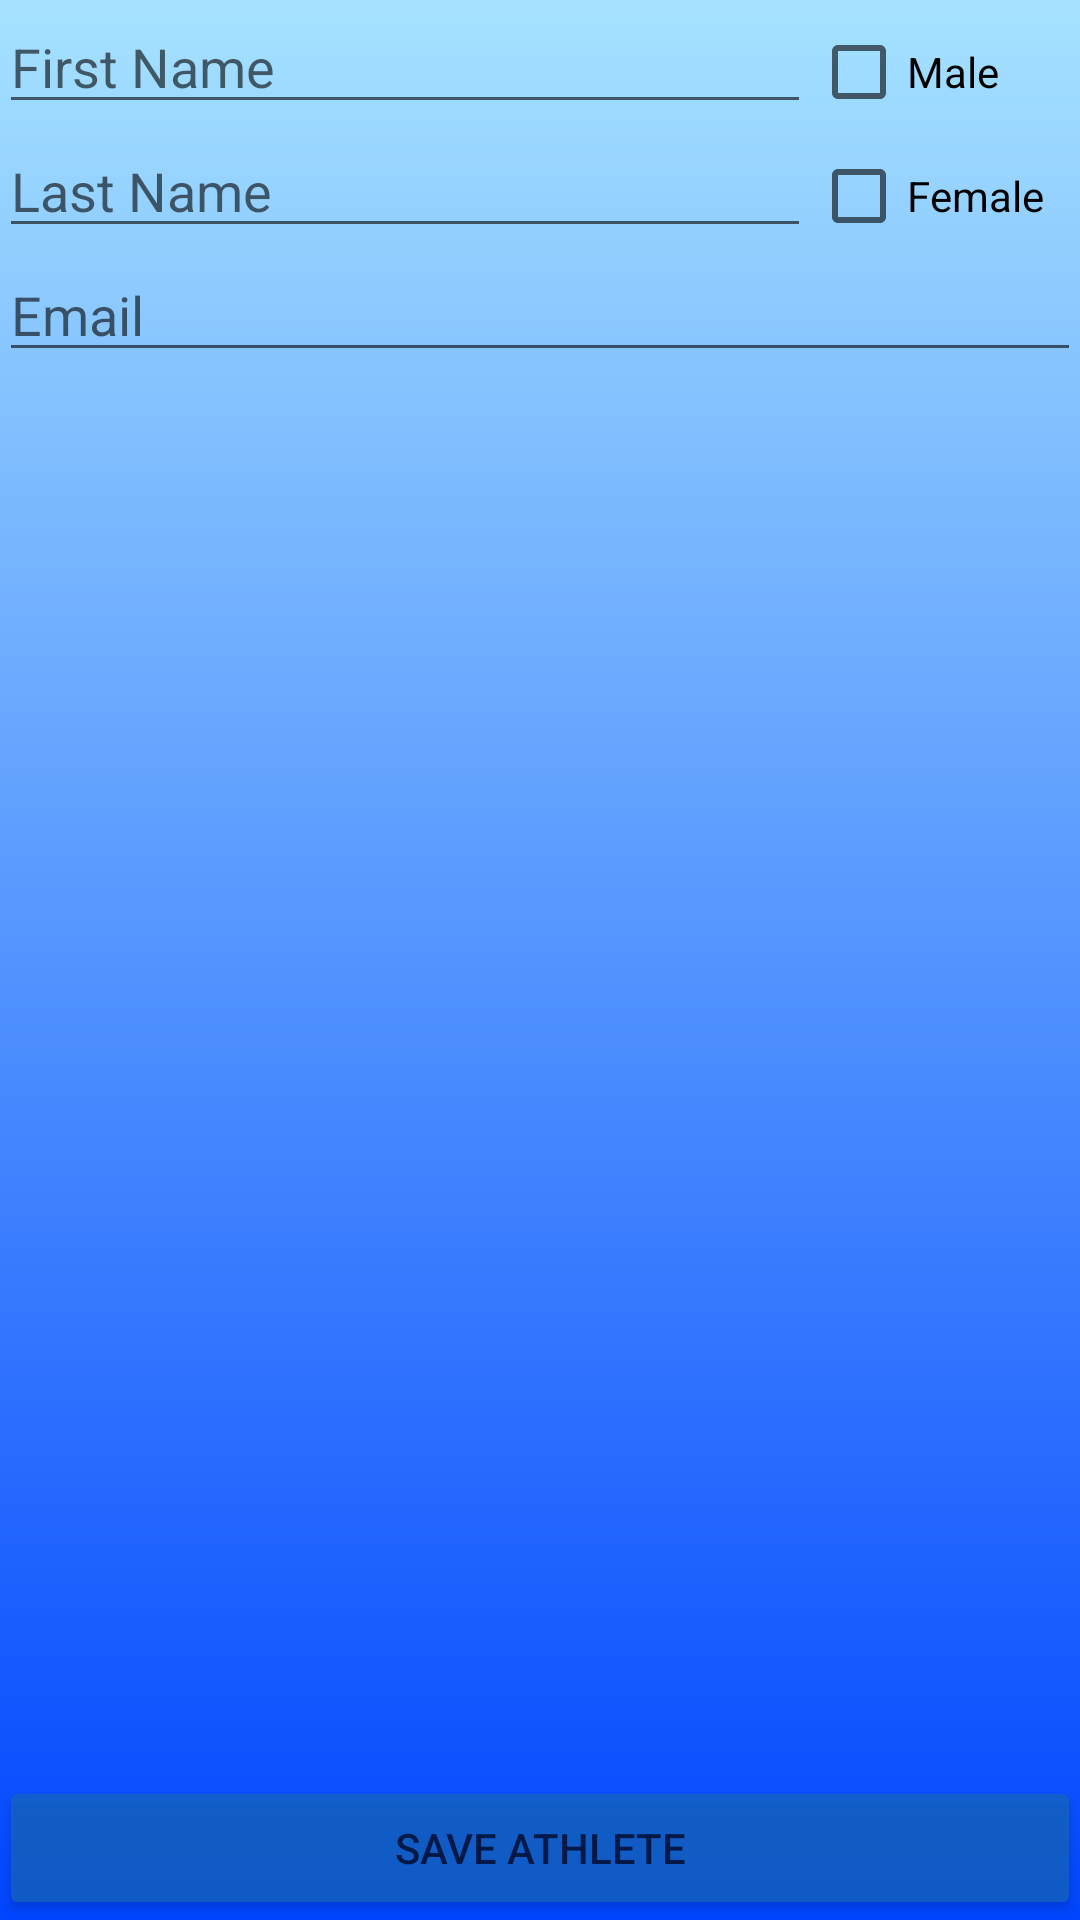

The Android layout XML behind this screen, and the referenced resources:
<!-- AndroidManifest.xml: application theme AppTheme -->
<!-- res/layout/activity_add_athlete.xml -->
<RelativeLayout xmlns:android="http://schemas.android.com/apk/res/android"
                xmlns:tools="http://schemas.android.com/tools"
                android:layout_width="match_parent"
                android:layout_height="match_parent"
                android:paddingLeft="@dimen/activity_horizontal_margin"
                android:paddingRight="@dimen/activity_horizontal_margin"
                android:paddingTop="@dimen/activity_vertical_margin"
                android:paddingBottom="@dimen/activity_vertical_margin"
                tools:context="com.hippie.trackitcoach.ui.AddAthleteActivity"
                android:background="@drawable/bg_gradient"
                android:focusable="true"
                android:focusableInTouchMode="true">

    <EditText
        android:layout_width="match_parent"
        android:layout_height="wrap_content"
        android:inputType="textEmailAddress"
        android:ems="10"
        android:id="@+id/email_editText"
        android:layout_below="@+id/names_and_sex_boxes"
        android:layout_alignParentLeft="true"
        android:hint="Email"/>

    <Button
        android:layout_width="match_parent"
        android:layout_height="wrap_content"
        android:text="@string/save_athlete_button"
        android:id="@+id/save_athlete_button"
        android:layout_alignParentBottom="true"
        android:layout_alignParentLeft="true"
        android:layout_alignParentStart="true"
        style=".75"
        android:alpha=".75"/>

    <ListView
        android:layout_width="match_parent"
        android:layout_height="match_parent"
        android:id="@android:id/list"
        android:layout_below="@+id/email_editText"
        android:layout_above="@id/save_athlete_button"/>

    <LinearLayout
        android:orientation="horizontal"
        android:layout_width="match_parent"
        android:layout_height="wrap_content"
        android:id="@+id/names_and_sex_boxes"
        android:layout_alignParentStart="true">

        <LinearLayout
            android:orientation="vertical"
            android:layout_width="match_parent"
            android:layout_height="wrap_content"
            android:layout_weight="1">

            <LinearLayout
                android:orientation="horizontal"
                android:layout_width="match_parent"
                android:layout_height="wrap_content"
                android:layout_weight="1">

                <EditText
                    android:layout_width="match_parent"
                    android:layout_height="wrap_content"
                    android:inputType="textPersonName"
                    android:ems="10"
                    android:id="@+id/firstName_editText"
                    android:layout_alignParentLeft="true"
                    android:layout_alignParentStart="true"
                    android:hint="First Name"
                    android:layout_weight="1"/>

                <CheckBox
                    android:layout_width="match_parent"
                    android:layout_height="wrap_content"
                    android:text="@string/male_checkbox"
                    android:id="@+id/male_check_box"
                    android:layout_weight="3"
                    />

            </LinearLayout>

            <LinearLayout
                android:orientation="horizontal"
                android:layout_width="match_parent"
                android:layout_height="match_parent">

                <EditText
                    android:layout_width="match_parent"
                    android:layout_height="wrap_content"
                    android:inputType="textPersonName"
                    android:ems="10"
                    android:id="@+id/lastName_editText"
                    android:layout_below="@+id/firstName_editText"
                    android:layout_alignParentLeft="true"
                    android:layout_alignParentStart="true"
                    android:hint="Last Name"
                    android:layout_weight="1"/>

                <CheckBox
                    android:layout_width="match_parent"
                    android:layout_height="wrap_content"
                    android:text="@string/female_checkbox"
                    android:id="@+id/female_check_box"
                    android:layout_weight="3"
                    />
            </LinearLayout>
        </LinearLayout>

    </LinearLayout>

</RelativeLayout>
<!-- resources referenced by this layout -->
<resources>
  <!-- drawable bg_gradient (drawable) -->
  <?xml version="1.0" encoding="utf-8"?>
  <shape  xmlns:android="http://schemas.android.com/apk/res/android"
      android:shape="rectangle">
  
      <gradient
          android:startColor="@color/gradient_start_color"
          android:endColor="@color/gradient_end_color"
          android:angle="90"
          android:type="linear"/>
  
  </shape>
  <string name="female_checkbox">    Female</string>
  <string name="male_checkbox">     Male</string>
  <string name="save_athlete_button">Save Athlete</string>
  <style name="AppTheme" parent="Theme.AppCompat.Light.NoActionBar">
          
          <item name="colorPrimary">@color/primaryColor</item>
          <item name="colorPrimaryDark">@color/primaryColorDark</item>
          <item name="colorAccent">@color/accentColor</item>
          <item name="android:colorBackground">@color/colorBackground</item>
          <item name="colorButtonNormal">@color/colorButtonNormal</item>
  
      </style>
  <color name="gradient_start_color">#0045ff</color>
  <color name="gradient_end_color">#a6e2ff</color>
  <color name="primaryColor">#2196F3</color>
  <color name="primaryColorDark">#1976D2</color>
  <color name="accentColor">#4CAF50</color>
  <color name="colorBackground">#BBDEFB</color>
  <color name="colorButtonNormal">#1565C0</color>
</resources>
